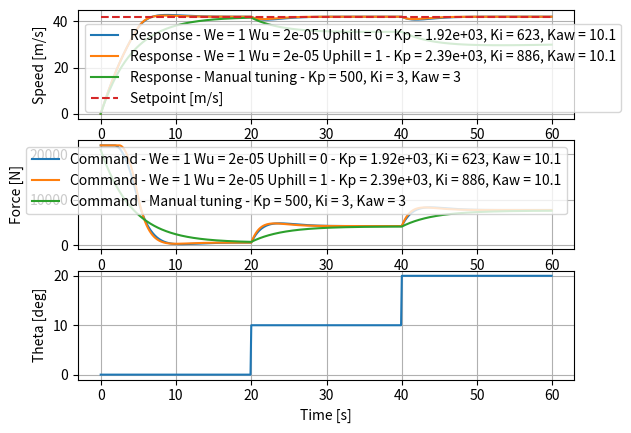

Here is the Python script that generated this plot:
import numpy as np
from scipy.optimize import minimize, LinearConstraint, OptimizeResult
import matplotlib.pyplot as plt
import math

# [redacted]

class PID:
    """ This class implements a PID controller.
    """

    def __init__(self, Kp, Ki, Kd, Kaw, T_C, T, max, min, max_rate):
        self.Kp = Kp  # Proportional gain
        self.Ki = Ki  # Integral gain
        self.Kd = Kd  # Derivative gain
        self.Kaw = Kaw  # Anti-windup gain
        self.T_C = T_C  # Time constant for derivative filtering
        self.T = T  # Time step
        self.max = max  # Maximum command
        self.min = min  # Minimum command
        self.max_rate = max_rate  # Maximum rate of change of the command
        self.integral = 0  # Integral term
        self.err_prev = 0  # Previous error
        self.deriv_prev = 0  # Previous derivative
        self.command_sat_prev = 0  # Previous saturated command
        self.command_prev = 0  # Previous command
        self.command_sat = 0  # Current saturated command

    def Step(self, measurement, setpoint):
        """ Execute a step of the PID controller.

        Inputs:
            measurement: current measurement of the process variable
            setpoint: desired value of the process variable
        """

        # Calculate error
        err = setpoint - measurement

        # Update integral term with anti-windup
        self.integral += self.Ki * err * self.T + self.Kaw * (self.command_sat_prev - self.command_prev) * self.T

        # Calculate filtered derivative
        deriv_filt = (err - self.err_prev + self.T_C * self.deriv_prev) / (self.T + self.T_C)
        self.err_prev = err
        self.deriv_prev = deriv_filt

        # Calculate command using PID equation
        command = self.Kp * err + self.integral + self.Kd * deriv_filt

        # Store previous command
        self.command_prev = command

        # Saturate command
        if command > self.max:
            self.command_sat = self.max
        elif command < self.min:
            self.command_sat = self.min
        else:
            self.command_sat = command

        # Apply rate limiter
        if self.command_sat > self.command_sat_prev + self.max_rate * self.T:
            self.command_sat = self.command_sat_prev + self.max_rate * self.T
        elif self.command_sat < self.command_sat_prev - self.max_rate * self.T:
            self.command_sat = self.command_sat_prev - self.max_rate * self.T

        # Store previous saturated command
        self.command_sat_prev = self.command_sat


class Car:
    """ This class represents a car moving in 1D, subject to a throttle force F, with mass m,
        aerodynamic drag coefficient b, F_max/F_min forces, and time step T.
    """

    def __init__(self, m, b, F_max_0, F_max_max, v_max, g, T):
        self.m = m  # Mass of the car
        self.b = b  # Aerodynamic drag coefficient
        self.F_max_0 = F_max_0  # Max force applied to the car by the powertrain at 0 speed
        self.F_max_max = F_max_max  # Max force applied to the car by the powertrain at max speed
        self.v_max = v_max  # Max speed (m/s)
        self.T = T  # Time step
        self.v = 0  # Speed of the car
        self.g = g  # Gravity (m/s^2)

    def Step(self, F, theta):

        """ Update the speed of the car based on the applied force F and the slope angle theta
        """
        # Max force applied by the powertrain depends on the speed
        v_to_F_max_x_axis = [0, self.v_max]
        F_max_y_axis = [self.F_max_0, self.F_max_max]

        if self.v < v_to_F_max_x_axis[0]:
            F_max = F_max_y_axis[0]
        elif self.v > v_to_F_max_x_axis[-1]:
            F_max = F_max_y_axis[-1]
        else:
            F_max = np.interp(self.v, v_to_F_max_x_axis, F_max_y_axis)

        # Saturate input force
        if F > F_max:
            F_sat = F_max

        elif F < 0:
            F_sat = 0
        else:
            F_sat = F

        # Calculate the derivative dv/dt using the input force and the car's speed and properties
        dv_dt = (F_sat - self.b * self.v * self.v - self.g * self.m * math.sin(theta)) / self.m

        # Update the speed by integrating the derivative using the time step T
        self.v += dv_dt * self.T


def Simulation(x, time_step, end_time, m, b, F_max_0, F_max_max, v_max, uphill):
    """ Simulate the PID control of a car with given parameters.

        Returns:
        (t, stp, z, command, theta): arrays of time, setpoints, positions, commands and slope angle
    """

    length = round(end_time / time_step)

    t = np.zeros(length)
    stp = np.zeros(length)
    v = np.zeros(length)
    command = np.zeros(length)
    theta = np.zeros(length)

    # A PI controller is considered - Kd and T_C are set = 0 - this is based on the knowledge that
    # for this problem a PI is sufficient
    [Kp, Ki, Kaw] = x
    Kd = 0
    T_C = 0

    # Initialize PID controller
    pid = PID(Kp, Ki, Kd, Kaw, T_C, time_step, F_max_0, 0, 300000)

    # Initialize car with given         parameters
    car = Car(m, b, F_max_0, F_max_max, v_max, 9.81, time_step)

    # Iterate through time steps
    for idx in range(0, length):
        t[idx] = idx * time_step
        # Set setpoint
        stp[idx] = 42

        if t[idx] < end_time / 3 or uphill == 0:
            theta[idx] = 0
        elif t[idx] < end_time * 2 / 3:
            theta[idx] = 10 * math.pi / 180
        else:
            theta[idx] = 20 * math.pi / 180

        # Execute the control loop
        v[idx] = car.v
        pid.Step(v[idx], stp[idx])
        command[idx] = pid.command_sat
        car.Step(command[idx], theta[idx])

    return (t, stp, v, command, theta)


def Cost(x, time_step, end_time, m, b, F_max_0, F_max_max, v_max, We, Wu, uphill):
    """ Calculate the cost function for a given set of parameters.

        Inputs:
        x: PID parameters [Kp, Ki, Kd, Kaw, T_C]
        We: weight on control error
        Wu: weight on control effort

        Returns:
        cost: scalar value representing the total cost
    """

    # Simulate
    (t, stp, v, command, theta) = Simulation(x, time_step, end_time, m, b, F_max_0, F_max_max, v_max, uphill)

    # Cost function
    # J = sum((stp[i] - v[i])^2*t[i])*We + sum((command[i+1] - command[i])^2)*Wu + command[0]^2*Wu
    cost = np.sum(np.square(stp - v)) * We + np.sum(np.square(np.diff(command))) * Wu + command[0] * command[0] * Wu

    return cost


def main():
    # -------- Configuration --------

    # Simulation parameters

    time_step = 0.1
    end_time = 60
    length = round(end_time / time_step)

    # Car parameters

    m = 2140
    b = 0.33
    F_max_0 = 22000
    F_max_max = 1710
    v_max = 72

    # Optimization weights for cost function

    We = [1, 1]
    Wu = [0.00002, 0.00002]
    uphill = [0, 1]

    # Initialize arrays for storing results

    t = np.zeros((length, len(We) + 1))
    stp = np.zeros((length, len(We) + 1))
    command = np.zeros((length, len(We) + 1))
    theta = np.zeros((length, len(We) + 1))
    v = np.zeros((length, len(We) + 1))
    result = []

    # Perform minimization for each couple of We and Wu weights

    for idx in range(0, len(We)):
        bounds = ((0, None), (0, None), (0, None))
        r = minimize(Cost, [500, 3, 3],
                     args=(time_step, end_time, m, b, F_max_0, F_max_max, v_max, We[idx], Wu[idx], uphill[idx]),
                     bounds=bounds)
        result.append(r)

        # Print optimization results

        print("We = " + "{:.3g}".format(We[idx]) + " Wu = " + "{:.3g}".format(Wu[idx]) + " Uphill = " + "{:.0g}".format(
            uphill[idx]) + " Kp = " + "{:.3g}".format(result[idx].x[0])
              + " Ki = " + "{:.3g}".format(result[idx].x[1]) + " Kaw = " + "{:.3g}".format(result[idx].x[2]))
        print("Success: " + str(r.success))

        # Run simulation with optimized parameters
        (t[:, idx], stp[:, idx], v[:, idx], command[:, idx], theta[:, idx]) = Simulation(r.x, time_step, end_time, m, b,
                                                                                         F_max_0, F_max_max, v_max, 1)

    # Run simulation with manual tuning
    x_man = [500, 3, 3]
    (t[:, idx + 1], stp[:, idx + 1], v[:, idx + 1], command[:, idx + 1], theta[:, idx + 1]) = Simulation(x_man,
                                                                                                         time_step,
                                                                                                         end_time, m, b,
                                                                                                         F_max_0,
                                                                                                         F_max_max,
                                                                                                         v_max, 1)

    # Plot speed response

    plt.subplot(3, 1, 1)
    for idx in range(0, len(We)):
        plt.plot(t[:, idx], v[:, idx],
                 label="Response - We = " + "{:.3g}".format(We[idx]) + " Wu = " + "{:.3g}".format(Wu[idx])
                       + " Uphill = " + "{:.0g}".format(uphill[idx]) + " - Kp = " + "{:.3g}".format(result[idx].x[0])
                       + ", Ki = " + "{:.3g}".format(result[idx].x[1]) + ", Kaw = " + "{:.3g}".format(result[idx].x[2]))
    plt.plot(t[:, idx + 1], v[:, idx + 1],
             label="Response - Manual tuning" + " - Kp = " + "{:.3g}".format(x_man[0]) + ", Ki = "
                   + "{:.3g}".format(x_man[1]) + ", Kaw = " + "{:.3g}".format(x_man[2]))
    plt.plot(t[:, 0], stp[:, 0], '--', label="Setpoint [m/s]")
    plt.xlabel("Time [s]")
    plt.ylabel("Speed [m/s]")
    plt.legend()
    plt.grid()

    # Plot command force

    plt.subplot(3, 1, 2)
    for idx in range(0, len(We)):
        plt.plot(t[:, idx], command[:, idx],
                 label="Command - We = " + "{:.3g}".format(We[idx]) + " Wu = " + "{:.3g}".format(Wu[idx])
                       + " Uphill = " + "{:.0g}".format(uphill[idx]) + " - Kp = " + "{:.3g}".format(result[idx].x[0])
                       + ", Ki = " + "{:.3g}".format(result[idx].x[1]) + ", Kaw = " + "{:.3g}".format(result[idx].x[2]))
    plt.plot(t[:, idx + 1], command[:, idx + 1],
             label="Command - Manual tuning" + " - Kp = " + "{:.3g}".format(x_man[0]) + ", Ki = "
                   + "{:.3g}".format(x_man[1]) + ", Kaw = " + "{:.3g}".format(x_man[2]))
    plt.xlabel("Time [s]")
    plt.ylabel("Force [N]")
    plt.legend()
    plt.grid()

    # Plot theta

    plt.subplot(3, 1, 3)
    plt.plot(t[:, idx + 1], theta[:, idx + 1] * 180 / math.pi)
    plt.xlabel("Time [s]")
    plt.ylabel("Theta [deg]")
    plt.grid()

    # Display the plots

    plt.show()


main()
